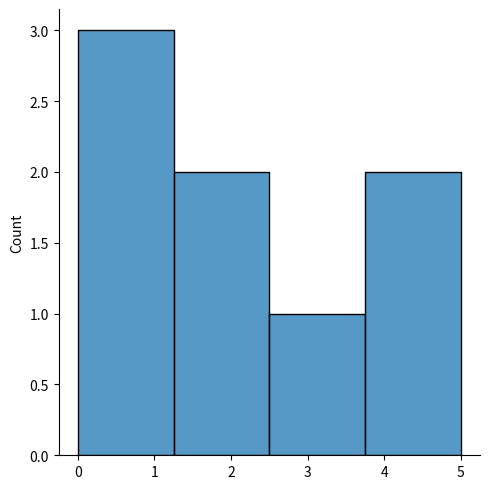
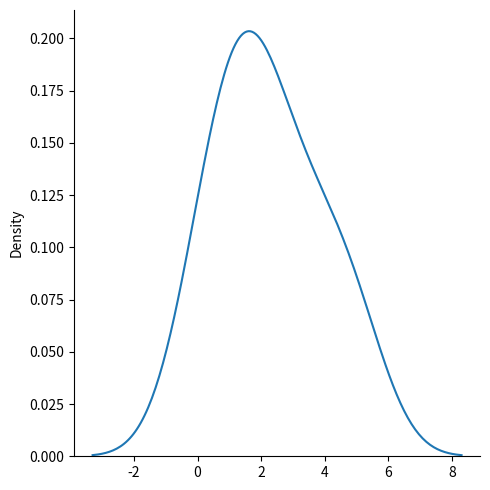
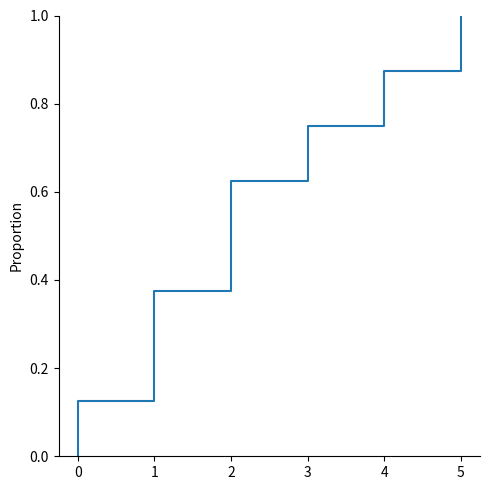
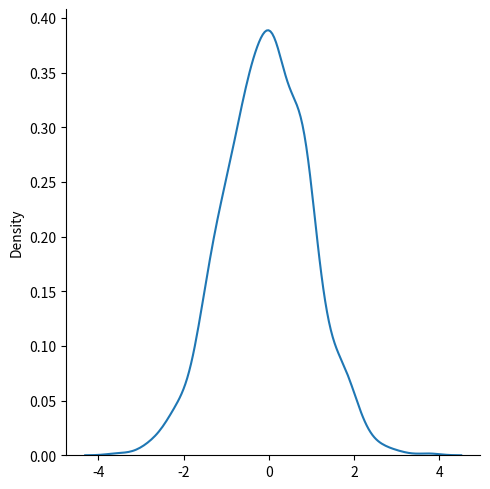
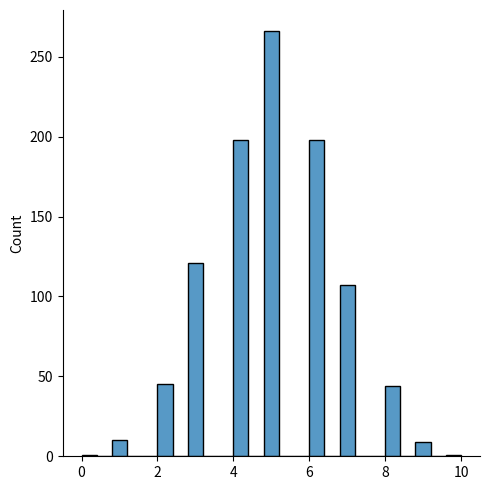
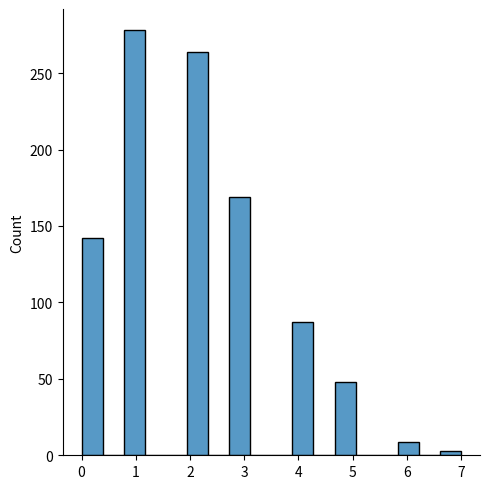
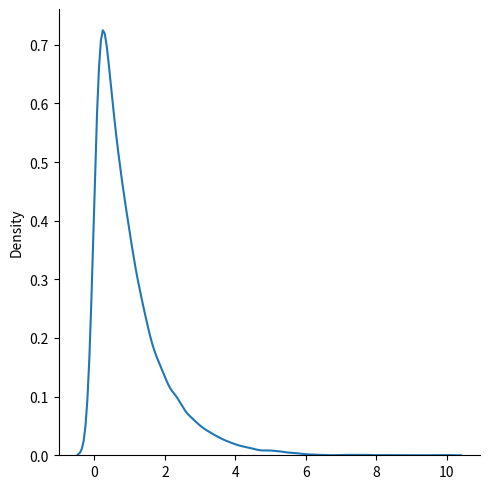
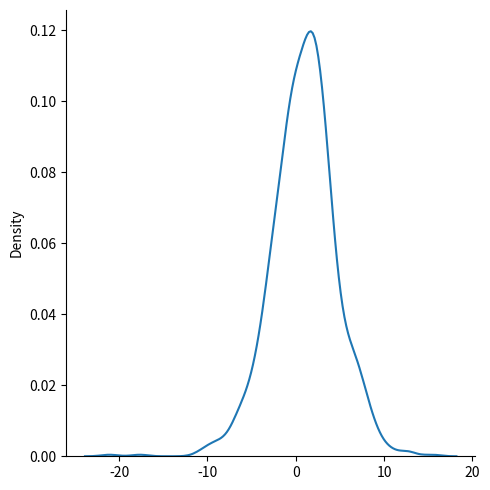
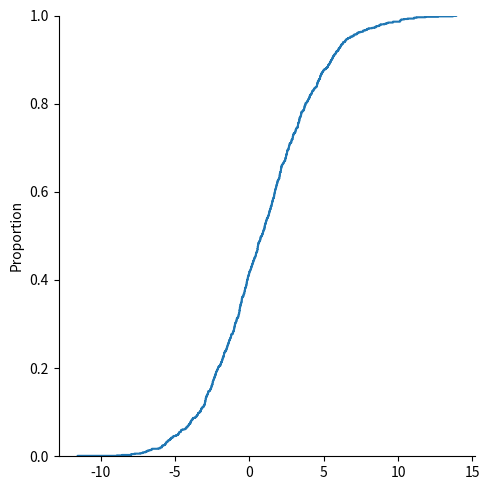

These charts were generated, in order, by the following Python code:
import numpy as np
from numpy import random

#Two approaches : Legacy and Current

# Legacy Approach

random.seed(1) # seed for reproducibility
x1 = random.rand(6) # One-dimensional floating point (between 0 and 1)array
x2 = random.rand(3, 4) # Two-dimensional array
x3 = random.randint(10, size=(3, 4, 5)) # Three-dimensional integer(between 0 and 9) array
print(x1)
print(x2)
print(x3)

# Cuurent Approach

rng = np.random.default_rng(1) #  Initialize the generator with seed

x1 = rng.random(6) # One-dimensional floating point (between 0 and 1)array
x2 = rng.random((3, 4)) # Two-dimensional array
x3 = rng.integers(0,10, size=(3, 4, 5)) # Three-dimensional integer(between 0 and 9) array

print(x1)
print(x2)
print(x3)

x4 = np.array([3, 5, 7, 9])
x5 = rng.permutation(x4)  #an random arrangement of elements in x4
x6 = rng.choice(x4) # return a random value from the array x4
x7 = rng.choice(x4, size=(2, 3)) # return a array of random values  from x4
print(x4)
print(x5)
print(x6)
print(x7)
rng.shuffle(x4)        # an random arrangement of elements in x4 and alters 'x4' directly
print(x4)

!pip install seaborn 
import matplotlib.pyplot as plt
import seaborn as sns

a = [0,1,1,2,2,3,4,5]
sns.displot(a,kind='hist')  #plotting histogram (default)of a statistical distributions 
plt.show()

sns.displot(a, kind="kde")  #Kernel Density Estimate for continuous plot
plt.show()

sns.displot(a, kind="ecdf")  # An Empirical Cumulative Distribution Function plot.
plt.show() 

x = rng.choice([3, 5, 7, 9], p=[0.1, 0.3, 0.5, 0.1], size=(3,4))
# or  x = random.choice([3, 5, 7, 9], p=[0.1, 0.3, 0.5, 0.1], size=(3,4))
print(x)

sns.displot(rng.normal(size=1000), kind="kde")
# or  sns.displot(random.normal(size=1000), kind="kde")
plt.show()

x = rng.normal(loc=1, scale=2, size=(2, 3)) # generate an array of data that follows normal dist.
# or x = random.normal(loc=1, scale=2, size=(2, 3)) 
print(x)

sns.displot(rng.binomial(n=10, p=0.5, size=1000))
# or sns.displot(random.binomial(n=10, p=0.5, size=1000))
plt.show()

x = rng.binomial(n=10, p=0.5, size=10) # generate an array of data that follows binomial dist.
# Or  x = random.binomial(n=10, p=0.5, size=10) 
print(x)

sns.displot(rng.poisson(lam=2, size=1000))
# OR sns.displot(random.poisson(lam=2, size=1000))
plt.show()

x = rng.poisson(lam=2, size=10) # generate an array of data that follows poisson dist.
# OR x = random.poisson(lam=2, size=10)
print(x)

sns.displot(rng.exponential(size=10000), kind="kde") # scale = defaultb= 1
# OR sns.displot(random.exponential(size=10000), kind="kde")
plt.show()

x = rng.exponential(scale=2, size=(2, 3))
# OR x = random.exponential(scale=2, size=(2, 3))
print(x)

sns.displot(rng.logistic(loc=1, scale=2, size=(1000)), kind="kde")
# Or sns.displot(random.logistic(loc=1, scale=2, size=(1000)), kind="kde")
plt.show()

sns.displot(rng.logistic(loc=1, scale=2, size=(1000)), kind="ecdf")
# Or sns.displot(random.logistic(loc=1, scale=2, size=(1000)), kind="ecdf")
plt.show()

x = rng.logistic(loc=1, scale=2, size=(2, 3))
# Or x = random.logistic(loc=1, scale=2, size=(2, 3))
print(x)

x = rng.uniform(low=2, high=5, size =10)
# Or x = random.uniform(low=2, high=5, size =10)
print(x)

x = rng.multinomial(n=6, pvals=[1/6, 1/6, 1/6, 1/6, 1/6, 1/6], size=3)
# Or x = random.multinomial(n=6, pvals=[1/6, 1/6, 1/6, 1/6, 1/6, 1/6], size=3)
print(x)  #Note: Multinomial samples will produce one value for each pval.

# Without ufunc, we can use Python's built-in zip() method:

x = [1, 2, 3, 4]
y = [4, 5, 6, 7]
z = []
for i, j in zip(x, y):
  z.append(i + j)
print(z)

# NumPy has many built-in ufunc, one of it is add()
# we can use the numpy ufunc add() function:
z = np.add(x, y)
print(z)

def myAdd(x, y, z):
  return x+y+z

triAdd = np.frompyfunc(myAdd, 3, 1)  # frompyfunc(function name,no. of input arrays,,no. of output arrays) 

print(triAdd([1, 2, 3, 4], [5, 6, 7, 8], [9, 10, 11, 12]))
